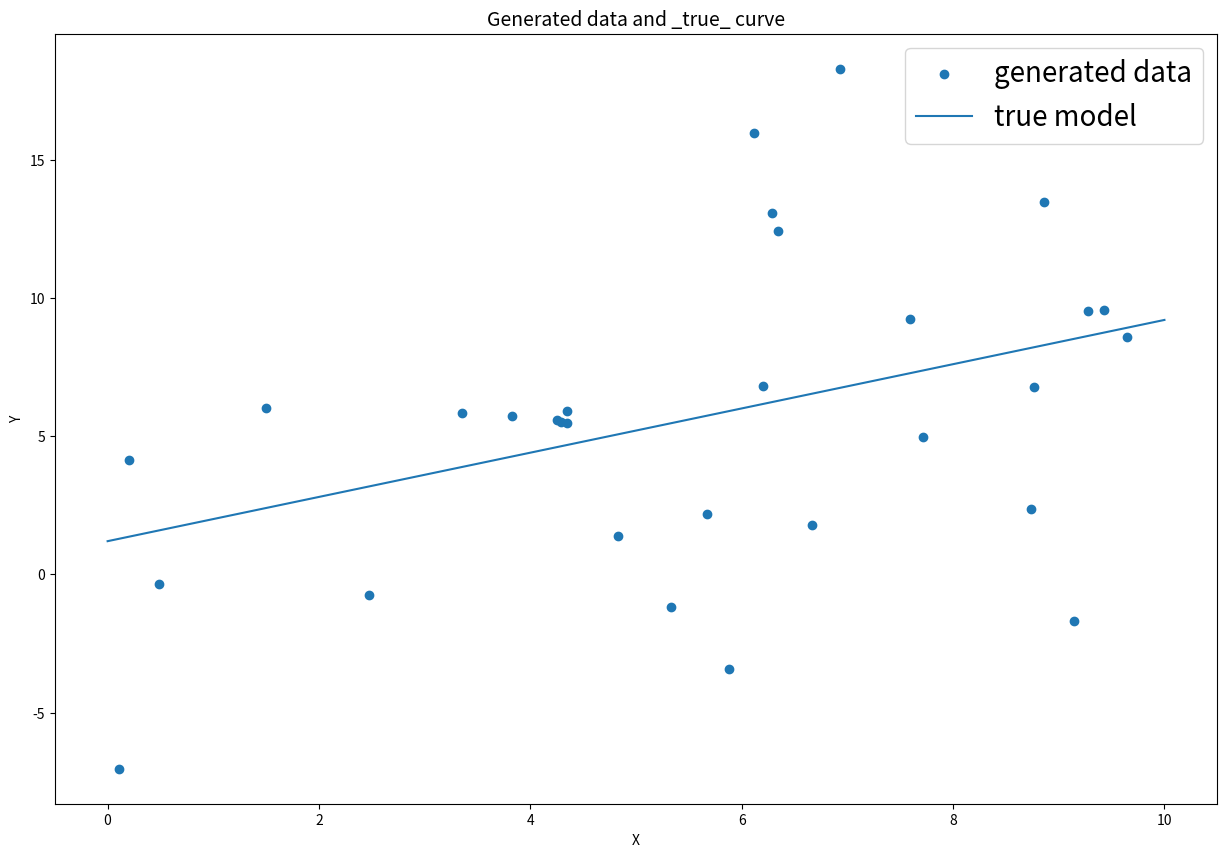
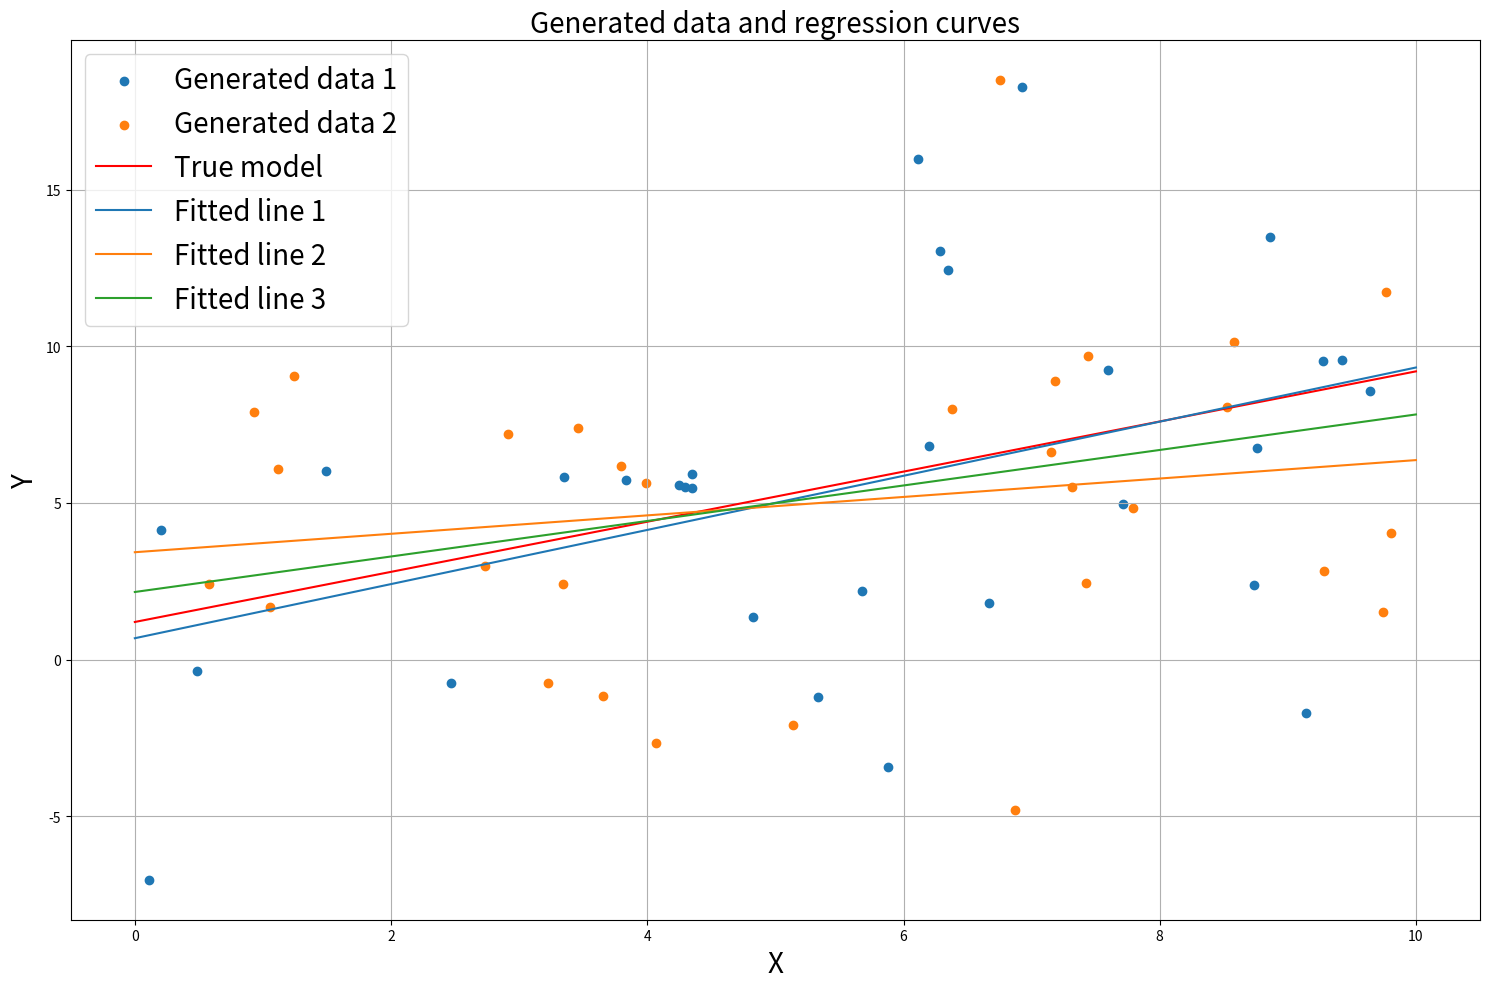

Write the Python code that produced these figures, in order.
import numpy as np
import matplotlib.pyplot as plt
from scipy.stats import chi2, t, norm

def sample_generator(alpha, beta, n_pts):
    sigma = 5
    error = np.random.normal(0, sigma, n_pts)
    x = np.random.rand(n_pts) * 10
    y = alpha + beta * x + error
    return x, y


def model_linear(x, vec):
    vec[0] = 1
    vec[1] = x
    return vec
    
    
def model_construct(x, func, dim):
    n = x.shape[0]
    A = np.empty((n, dim))
    for i in range(0, n):
        func(x[i], A[i,:])
    return A


def normal_equation(A, Y):
    return np.linalg.inv(A.T @ A) @ A.T @ Y

alpha_true = 1.2
beta_true = 0.8
number_of_points = 30
n = 30
x_domain = np.linspace(0,10,1000)
curve_true = alpha_true + beta_true * x_domain

x_1, y_1 = sample_generator(alpha_true, beta_true, number_of_points)
x_2, y_2 = sample_generator(alpha_true, beta_true, number_of_points)

plt.figure(figsize=(15,10))
plt.scatter(x_1, y_1, label = 'generated data')
plt.plot(x_domain, curve_true, label = 'true model')
  
plt.rc('legend', fontsize=20)    
plt.legend()

plt.ylabel('Y')
plt.xlabel('X')
plt.title('Generated data and _true_ curve', fontsize=14)

A_1 = model_construct(x_1, model_linear, 2)
wts_1 = normal_equation(A_1, y_1)
approx_curve_1 = wts_1[0] + x_domain * wts_1[1]

A_2 = model_construct(x_2, model_linear, 2)
wts_2 = normal_equation(A_2, y_2)
approx_curve_2 = wts_2[0] + x_domain * wts_2[1]

A_3 = np.vstack((A_1, A_2))

y_3 = np.concatenate((y_1, y_2))

wts_3 = normal_equation(A_3, y_3)
approx_curve_3 = wts_3[0] + x_domain * wts_3[1]

plt.figure(figsize=(15,10))
plt.scatter(x_1, y_1, label = 'Generated data 1')
plt.scatter(x_2, y_2, label = 'Generated data 2')
plt.plot(x_domain, curve_true, color='red', label = 'True model')
plt.plot(x_domain, approx_curve_1, label = 'Fitted line 1')
plt.plot(x_domain, approx_curve_2, label = 'Fitted line 2')
plt.plot(x_domain, approx_curve_3, label = 'Fitted line 3')

plt.rc('legend', fontsize=20)
plt.legend()



plt.ylabel('Y',fontsize=20)
plt.xlabel('X', fontsize=20)
plt.title('Generated data and regression curves', fontsize=20)
plt.grid(True)
plt.tight_layout()

